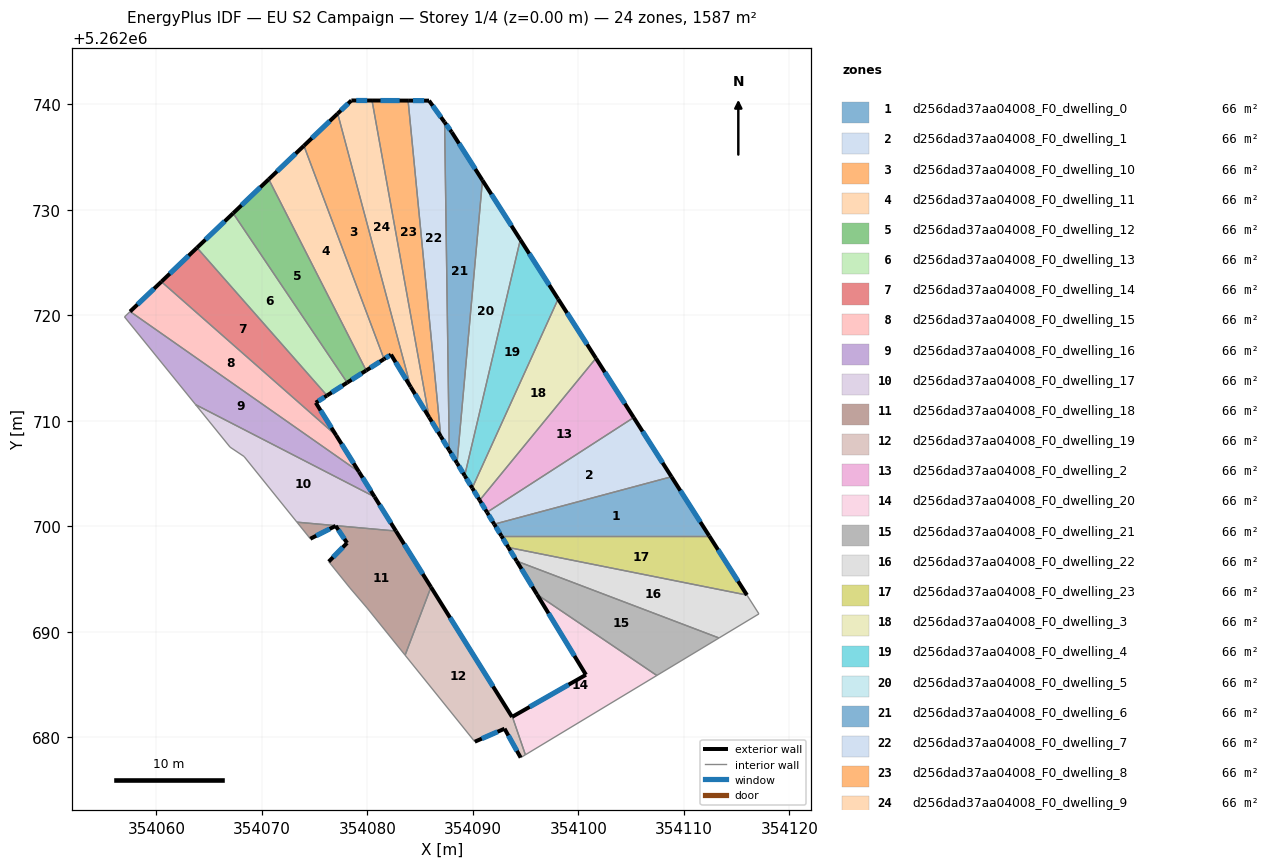
=== STOREY PLAN SPEC (per zone: floor XY polygon, exterior-wall plan segments, windows/doors) ===
zone 1: d256dad37aa04008_F0_dwelling_0  (66.1 m²)
  floor: (354108.82, 5262704.71) (354112.40, 5262699.10) (354092.70, 5262699.10) (354092.02, 5262700.21)
  exterior wall: (354092.02, 5262700.21) – (354092.70, 5262699.10)  [1.3 m]
    window: (354092.18, 5262699.95) – (354092.54, 5262699.36)  [1.1 m²]
  exterior wall: (354112.40, 5262699.10) – (354108.82, 5262704.71)  [6.7 m]
    window: (354111.56, 5262700.42) – (354109.66, 5262703.39)  [5.6 m²]
  interior walls: 2
zone 2: d256dad37aa04008_F0_dwelling_1  (66.1 m²)
  floor: (354105.24, 5262710.32) (354108.82, 5262704.71) (354092.02, 5262700.21) (354091.34, 5262701.34)
  exterior wall: (354091.34, 5262701.34) – (354092.02, 5262700.21)  [1.3 m]
    window: (354091.50, 5262701.07) – (354091.86, 5262700.47)  [1.1 m²]
  exterior wall: (354108.82, 5262704.71) – (354105.24, 5262710.32)  [6.7 m]
    window: (354107.98, 5262706.03) – (354106.08, 5262709.00)  [5.6 m²]
  interior walls: 2
zone 3: d256dad37aa04008_F0_dwelling_10  (66.1 m²)
  floor: (354077.18, 5262739.14) (354084.10, 5262713.21) (354082.23, 5262716.29) (354081.57, 5262715.86) (354073.98, 5262736.08)
  exterior wall: (354082.23, 5262716.29) – (354084.10, 5262713.21)  [3.6 m]
    window: (354082.67, 5262715.56) – (354083.66, 5262713.94)  [3.0 m²]
  exterior wall: (354081.57, 5262715.86) – (354082.23, 5262716.29)  [0.8 m]
    window: (354081.73, 5262715.96) – (354082.08, 5262716.19)  [0.7 m²]
  exterior wall: (354077.18, 5262739.14) – (354073.98, 5262736.08)  [4.4 m]
    window: (354076.43, 5262738.42) – (354074.73, 5262736.80)  [3.7 m²]
  interior walls: 2
zone 4: d256dad37aa04008_F0_dwelling_11  (66.1 m²)
  floor: (354073.98, 5262736.08) (354081.57, 5262715.86) (354079.88, 5262714.78) (354070.65, 5262732.91)
  exterior wall: (354079.88, 5262714.78) – (354081.57, 5262715.86)  [2.0 m]
    window: (354080.28, 5262715.04) – (354081.18, 5262715.61)  [1.7 m²]
  exterior wall: (354073.98, 5262736.08) – (354070.65, 5262732.91)  [4.6 m]
    window: (354073.20, 5262735.34) – (354071.43, 5262733.65)  [3.9 m²]
  interior walls: 2
zone 5: d256dad37aa04008_F0_dwelling_12  (66.1 m²)
  floor: (354070.65, 5262732.91) (354079.88, 5262714.78) (354078.08, 5262713.63) (354067.27, 5262729.68)
  exterior wall: (354078.08, 5262713.63) – (354079.88, 5262714.78)  [2.1 m]
    window: (354078.50, 5262713.90) – (354079.46, 5262714.51)  [1.8 m²]
  exterior wall: (354070.65, 5262732.91) – (354067.27, 5262729.68)  [4.7 m]
    window: (354069.85, 5262732.15) – (354068.06, 5262730.44)  [3.9 m²]
  interior walls: 2
zone 6: d256dad37aa04008_F0_dwelling_13  (66.1 m²)
  floor: (354067.27, 5262729.68) (354078.08, 5262713.63) (354076.17, 5262712.41) (354063.84, 5262726.42)
  exterior wall: (354076.17, 5262712.41) – (354078.08, 5262713.63)  [2.3 m]
    window: (354076.62, 5262712.69) – (354077.63, 5262713.34)  [1.9 m²]
  exterior wall: (354067.27, 5262729.68) – (354063.84, 5262726.42)  [4.7 m]
    window: (354066.47, 5262728.92) – (354064.65, 5262727.19)  [4.0 m²]
  interior walls: 2
zone 7: d256dad37aa04008_F0_dwelling_14  (66.1 m²)
  floor: (354063.84, 5262726.42) (354076.17, 5262712.41) (354075.10, 5262711.73) (354077.04, 5262708.62) (354060.47, 5262723.20)
  exterior wall: (354075.10, 5262711.73) – (354076.17, 5262712.41)  [1.3 m]
    window: (354075.35, 5262711.89) – (354075.92, 5262712.25)  [1.1 m²]
  exterior wall: (354077.04, 5262708.62) – (354075.10, 5262711.73)  [3.7 m]
    window: (354076.59, 5262709.35) – (354075.56, 5262711.00)  [3.1 m²]
  exterior wall: (354063.84, 5262726.42) – (354060.47, 5262723.20)  [4.7 m]
    window: (354063.05, 5262725.66) – (354061.26, 5262723.95)  [3.9 m²]
  interior walls: 2
zone 8: d256dad37aa04008_F0_dwelling_15  (66.1 m²)
  floor: (354077.04, 5262708.62) (354079.20, 5262705.17) (354057.50, 5262720.37) (354060.47, 5262723.20)
  exterior wall: (354079.20, 5262705.17) – (354077.04, 5262708.62)  [4.1 m]
    window: (354078.69, 5262705.98) – (354077.55, 5262707.81)  [3.4 m²]
  exterior wall: (354060.47, 5262723.20) – (354057.50, 5262720.37)  [4.1 m]
    window: (354059.77, 5262722.53) – (354058.20, 5262721.03)  [3.5 m²]
  interior walls: 2
zone 9: d256dad37aa04008_F0_dwelling_16  (66.1 m²)
  floor: (354079.20, 5262705.17) (354080.68, 5262702.80) (354063.72, 5262711.54) (354056.97, 5262719.86) (354057.50, 5262720.37)
  exterior wall: (354080.68, 5262702.80) – (354079.20, 5262705.17)  [2.8 m]
    window: (354080.33, 5262703.36) – (354079.54, 5262704.62)  [2.4 m²]
  interior walls: 4
zone 10: d256dad37aa04008_F0_dwelling_17  (66.1 m²)
  floor: (354080.68, 5262702.80) (354082.70, 5262699.56) (354073.32, 5262700.40) (354068.31, 5262706.62) (354066.98, 5262707.51) (354063.72, 5262711.54)
  exterior wall: (354082.70, 5262699.56) – (354080.68, 5262702.80)  [3.8 m]
    window: (354082.23, 5262700.32) – (354081.15, 5262702.04)  [3.2 m²]
  interior walls: 5
zone 11: d256dad37aa04008_F0_dwelling_18  (66.1 m²)
  floor: (354082.70, 5262699.56) (354086.02, 5262694.24) (354083.57, 5262687.79) (354079.97, 5262692.27) (354078.34, 5262694.18) (354076.33, 5262696.66) (354078.07, 5262698.43) (354076.99, 5262700.05) (354074.59, 5262698.83) (354073.32, 5262700.40)
  exterior wall: (354078.07, 5262698.43) – (354076.33, 5262696.66)  [2.5 m]
    window: (354077.66, 5262698.01) – (354076.74, 5262697.08)  [2.1 m²]
  exterior wall: (354076.99, 5262700.05) – (354078.07, 5262698.43)  [1.9 m]
    window: (354077.24, 5262699.67) – (354077.82, 5262698.81)  [1.6 m²]
  exterior wall: (354074.59, 5262698.83) – (354076.99, 5262700.05)  [2.7 m]
    window: (354075.15, 5262699.12) – (354076.42, 5262699.76)  [2.3 m²]
  exterior wall: (354086.02, 5262694.24) – (354082.70, 5262699.56)  [6.3 m]
    window: (354085.24, 5262695.49) – (354083.48, 5262698.31)  [5.3 m²]
  interior walls: 6
zone 12: d256dad37aa04008_F0_dwelling_19  (66.1 m²)
  floor: (354086.02, 5262694.24) (354093.71, 5262681.94) (354093.74, 5262681.96) (354094.97, 5262678.35) (354094.53, 5262678.08) (354093.00, 5262680.82) (354090.18, 5262679.59) (354083.57, 5262687.79)
  exterior wall: (354090.18, 5262679.59) – (354093.00, 5262680.82)  [3.1 m]
    window: (354090.84, 5262679.88) – (354092.34, 5262680.53)  [2.6 m²]
  exterior wall: (354093.71, 5262681.94) – (354086.02, 5262694.24)  [14.5 m]
    window: (354091.91, 5262684.83) – (354087.83, 5262691.35)  [12.2 m²]
  exterior wall: (354093.74, 5262681.96) – (354093.71, 5262681.94)  [0.0 m]
  exterior wall: (354093.00, 5262680.82) – (354094.53, 5262678.08)  [3.1 m]
    window: (354093.36, 5262680.18) – (354094.17, 5262678.73)  [2.6 m²]
  interior walls: 4
zone 13: d256dad37aa04008_F0_dwelling_2  (66.1 m²)
  floor: (354101.66, 5262715.94) (354105.24, 5262710.32) (354091.34, 5262701.34) (354090.64, 5262702.48)
  exterior wall: (354090.64, 5262702.48) – (354091.34, 5262701.34)  [1.3 m]
    window: (354090.80, 5262702.21) – (354091.17, 5262701.60)  [1.1 m²]
  exterior wall: (354105.24, 5262710.32) – (354101.66, 5262715.94)  [6.7 m]
    window: (354104.40, 5262711.64) – (354102.50, 5262714.62)  [5.6 m²]
  interior walls: 2
zone 14: d256dad37aa04008_F0_dwelling_20  (66.1 m²)
  floor: (354107.43, 5262685.87) (354094.97, 5262678.35) (354093.74, 5262681.96) (354100.71, 5262685.93) (354096.08, 5262693.55)
  exterior wall: (354100.71, 5262685.93) – (354093.74, 5262681.96)  [8.0 m]
    window: (354099.08, 5262685.00) – (354095.38, 5262682.89)  [6.8 m²]
  exterior wall: (354096.08, 5262693.55) – (354100.71, 5262685.93)  [8.9 m]
    window: (354097.16, 5262691.76) – (354099.62, 5262687.72)  [7.5 m²]
  interior walls: 3
zone 15: d256dad37aa04008_F0_dwelling_21  (66.1 m²)
  floor: (354113.33, 5262689.42) (354107.43, 5262685.87) (354096.08, 5262693.55) (354094.15, 5262696.71)
  exterior wall: (354094.15, 5262696.71) – (354096.08, 5262693.55)  [3.7 m]
    window: (354094.60, 5262695.97) – (354095.62, 5262694.29)  [3.1 m²]
  interior walls: 3
zone 16: d256dad37aa04008_F0_dwelling_22  (66.1 m²)
  floor: (354115.97, 5262693.49) (354117.11, 5262691.71) (354113.33, 5262689.42) (354094.15, 5262696.71) (354093.36, 5262698.00)
  exterior wall: (354093.36, 5262698.00) – (354094.15, 5262696.71)  [1.5 m]
    window: (354093.55, 5262697.70) – (354093.97, 5262697.01)  [1.3 m²]
  interior walls: 4
zone 17: d256dad37aa04008_F0_dwelling_23  (66.1 m²)
  floor: (354112.40, 5262699.10) (354115.97, 5262693.49) (354093.36, 5262698.00) (354092.70, 5262699.10)
  exterior wall: (354092.70, 5262699.10) – (354093.36, 5262698.00)  [1.3 m]
    window: (354092.85, 5262698.84) – (354093.21, 5262698.26)  [1.1 m²]
  exterior wall: (354115.97, 5262693.49) – (354112.40, 5262699.10)  [6.6 m]
    window: (354115.13, 5262694.81) – (354113.24, 5262697.78)  [5.6 m²]
  interior walls: 2
zone 18: d256dad37aa04008_F0_dwelling_3  (66.1 m²)
  floor: (354098.08, 5262721.56) (354101.66, 5262715.94) (354090.64, 5262702.48) (354089.93, 5262703.64)
  exterior wall: (354089.93, 5262703.64) – (354090.64, 5262702.48)  [1.4 m]
    window: (354090.10, 5262703.36) – (354090.47, 5262702.75)  [1.1 m²]
  exterior wall: (354101.66, 5262715.94) – (354098.08, 5262721.56)  [6.7 m]
    window: (354100.82, 5262717.26) – (354098.92, 5262720.24)  [5.6 m²]
  interior walls: 2
zone 19: d256dad37aa04008_F0_dwelling_4  (66.1 m²)
  floor: (354094.49, 5262727.18) (354098.08, 5262721.56) (354089.93, 5262703.64) (354089.22, 5262704.81)
  exterior wall: (354089.22, 5262704.81) – (354089.93, 5262703.64)  [1.4 m]
    window: (354089.39, 5262704.54) – (354089.77, 5262703.91)  [1.2 m²]
  exterior wall: (354098.08, 5262721.56) – (354094.49, 5262727.18)  [6.7 m]
    window: (354097.24, 5262722.88) – (354095.33, 5262725.86)  [5.6 m²]
  interior walls: 2
zone 20: d256dad37aa04008_F0_dwelling_5  (66.1 m²)
  floor: (354090.91, 5262732.81) (354094.49, 5262727.18) (354089.22, 5262704.81) (354088.49, 5262706.00)
  exterior wall: (354088.49, 5262706.00) – (354089.22, 5262704.81)  [1.4 m]
    window: (354088.66, 5262705.72) – (354089.05, 5262705.09)  [1.2 m²]
  exterior wall: (354094.49, 5262727.18) – (354090.91, 5262732.81)  [6.7 m]
    window: (354093.65, 5262728.50) – (354091.75, 5262731.48)  [5.6 m²]
  interior walls: 2
zone 21: d256dad37aa04008_F0_dwelling_6  (66.1 m²)
  floor: (354087.99, 5262737.37) (354090.91, 5262732.81) (354088.49, 5262706.00) (354087.76, 5262707.21) (354087.32, 5262738.31)
  exterior wall: (354087.76, 5262707.21) – (354088.49, 5262706.00)  [1.4 m]
    window: (354087.93, 5262706.93) – (354088.32, 5262706.29)  [1.2 m²]
  exterior wall: (354087.99, 5262737.37) – (354087.32, 5262738.31)  [1.2 m]
    window: (354087.84, 5262737.59) – (354087.47, 5262738.09)  [1.0 m²]
  exterior wall: (354090.91, 5262732.81) – (354087.99, 5262737.37)  [5.4 m]
    window: (354090.22, 5262733.88) – (354088.68, 5262736.30)  [4.6 m²]
  interior walls: 2
zone 22: d256dad37aa04008_F0_dwelling_7  (66.1 m²)
  floor: (354085.84, 5262740.36) (354087.32, 5262738.31) (354087.76, 5262707.21) (354086.95, 5262708.53) (354083.85, 5262740.36)
  exterior wall: (354086.95, 5262708.53) – (354087.76, 5262707.21)  [1.5 m]
    window: (354087.14, 5262708.22) – (354087.57, 5262707.52)  [1.3 m²]
  exterior wall: (354085.84, 5262740.36) – (354083.85, 5262740.36)  [2.0 m]
    window: (354085.37, 5262740.36) – (354084.32, 5262740.36)  [1.7 m²]
  exterior wall: (354087.32, 5262738.31) – (354085.84, 5262740.36)  [2.5 m]
    window: (354086.97, 5262738.79) – (354086.19, 5262739.88)  [2.1 m²]
  interior walls: 2
zone 23: d256dad37aa04008_F0_dwelling_8  (66.1 m²)
  floor: (354083.85, 5262740.36) (354086.95, 5262708.53) (354085.84, 5262710.35) (354080.44, 5262740.37)
  exterior wall: (354085.84, 5262710.35) – (354086.95, 5262708.53)  [2.1 m]
    window: (354086.10, 5262709.93) – (354086.69, 5262708.96)  [1.8 m²]
  exterior wall: (354083.85, 5262740.36) – (354080.44, 5262740.37)  [3.4 m]
    window: (354083.05, 5262740.37) – (354081.24, 5262740.37)  [2.9 m²]
  interior walls: 2
zone 24: d256dad37aa04008_F0_dwelling_9  (66.1 m²)
  floor: (354080.44, 5262740.37) (354085.84, 5262710.35) (354084.10, 5262713.21) (354077.18, 5262739.14) (354078.48, 5262740.38)
  exterior wall: (354084.10, 5262713.21) – (354085.84, 5262710.35)  [3.3 m]
    window: (354084.51, 5262712.54) – (354085.43, 5262711.03)  [2.8 m²]
  exterior wall: (354078.48, 5262740.38) – (354077.18, 5262739.14)  [1.8 m]
    window: (354078.17, 5262740.09) – (354077.48, 5262739.43)  [1.5 m²]
  exterior wall: (354080.44, 5262740.37) – (354078.48, 5262740.38)  [2.0 m]
    window: (354079.98, 5262740.37) – (354078.94, 5262740.37)  [1.7 m²]
  interior walls: 2

=== DERIVED (storey summary) ===
Building: EU S2 Campaign
Storey: 1 of 4  (floor level z = 0.00 m)
Storey gross floor area: 1586.9 m²
Zones on this storey: 24
  - d256dad37aa04008_F0_dwelling_0: floor 66.1 m²; exterior wall 8.0 m (23.9 m²); 2 window(s) 6.7 m²; WWR 28.1%
  - d256dad37aa04008_F0_dwelling_1: floor 66.1 m²; exterior wall 8.0 m (23.9 m²); 2 window(s) 6.7 m²; WWR 28.1%
  - d256dad37aa04008_F0_dwelling_10: floor 66.1 m²; exterior wall 8.8 m (26.4 m²); 3 window(s) 7.4 m²; WWR 28.1%
  - d256dad37aa04008_F0_dwelling_11: floor 66.1 m²; exterior wall 6.6 m (19.8 m²); 2 window(s) 5.6 m²; WWR 28.1%
  - d256dad37aa04008_F0_dwelling_12: floor 66.1 m²; exterior wall 6.8 m (20.4 m²); 2 window(s) 5.7 m²; WWR 28.1%
  - d256dad37aa04008_F0_dwelling_13: floor 66.1 m²; exterior wall 7.0 m (21.0 m²); 2 window(s) 5.9 m²; WWR 28.1%
  - d256dad37aa04008_F0_dwelling_14: floor 66.1 m²; exterior wall 9.6 m (28.8 m²); 3 window(s) 8.1 m²; WWR 28.1%
  - d256dad37aa04008_F0_dwelling_15: floor 66.1 m²; exterior wall 8.2 m (24.5 m²); 2 window(s) 6.9 m²; WWR 28.1%
  - d256dad37aa04008_F0_dwelling_16: floor 66.1 m²; exterior wall 2.8 m (8.4 m²); 1 window(s) 2.4 m²; WWR 28.1%
  - d256dad37aa04008_F0_dwelling_17: floor 66.1 m²; exterior wall 3.8 m (11.5 m²); 1 window(s) 3.2 m²; WWR 28.1%
  - d256dad37aa04008_F0_dwelling_18: floor 66.1 m²; exterior wall 13.4 m (40.2 m²); 4 window(s) 11.3 m²; WWR 28.1%
  - d256dad37aa04008_F0_dwelling_19: floor 66.1 m²; exterior wall 20.8 m (62.3 m²); 3 window(s) 17.5 m²; WWR 28.1%
  - d256dad37aa04008_F0_dwelling_2: floor 66.1 m²; exterior wall 8.0 m (24.0 m²); 2 window(s) 6.7 m²; WWR 28.1%
  - d256dad37aa04008_F0_dwelling_20: floor 66.1 m²; exterior wall 16.9 m (50.8 m²); 2 window(s) 14.3 m²; WWR 28.1%
  - d256dad37aa04008_F0_dwelling_21: floor 66.1 m²; exterior wall 3.7 m (11.1 m²); 1 window(s) 3.1 m²; WWR 28.1%
  - d256dad37aa04008_F0_dwelling_22: floor 66.1 m²; exterior wall 1.5 m (4.5 m²); 1 window(s) 1.3 m²; WWR 28.1%
  - d256dad37aa04008_F0_dwelling_23: floor 66.1 m²; exterior wall 7.9 m (23.8 m²); 2 window(s) 6.7 m²; WWR 28.1%
  - d256dad37aa04008_F0_dwelling_3: floor 66.1 m²; exterior wall 8.0 m (24.1 m²); 2 window(s) 6.8 m²; WWR 28.1%
  - d256dad37aa04008_F0_dwelling_4: floor 66.1 m²; exterior wall 8.0 m (24.1 m²); 2 window(s) 6.8 m²; WWR 28.1%
  - d256dad37aa04008_F0_dwelling_5: floor 66.1 m²; exterior wall 8.1 m (24.2 m²); 2 window(s) 6.8 m²; WWR 28.1%
  - d256dad37aa04008_F0_dwelling_6: floor 66.1 m²; exterior wall 8.0 m (24.0 m²); 3 window(s) 6.7 m²; WWR 28.1%
  - d256dad37aa04008_F0_dwelling_7: floor 66.1 m²; exterior wall 6.1 m (18.2 m²); 3 window(s) 5.1 m²; WWR 28.1%
  - d256dad37aa04008_F0_dwelling_8: floor 66.1 m²; exterior wall 5.6 m (16.7 m²); 2 window(s) 4.7 m²; WWR 28.1%
  - d256dad37aa04008_F0_dwelling_9: floor 66.1 m²; exterior wall 7.1 m (21.3 m²); 3 window(s) 6.0 m²; WWR 28.1%
Zone adjacency (shared interzone walls):
  - d256dad37aa04008_F0_dwelling_0 ↔ d256dad37aa04008_F0_dwelling_1
  - d256dad37aa04008_F0_dwelling_0 ↔ d256dad37aa04008_F0_dwelling_23
  - d256dad37aa04008_F0_dwelling_1 ↔ d256dad37aa04008_F0_dwelling_2
  - d256dad37aa04008_F0_dwelling_10 ↔ d256dad37aa04008_F0_dwelling_11
  - d256dad37aa04008_F0_dwelling_10 ↔ d256dad37aa04008_F0_dwelling_9
  - d256dad37aa04008_F0_dwelling_11 ↔ d256dad37aa04008_F0_dwelling_12
  - d256dad37aa04008_F0_dwelling_12 ↔ d256dad37aa04008_F0_dwelling_13
  - d256dad37aa04008_F0_dwelling_13 ↔ d256dad37aa04008_F0_dwelling_14
  - d256dad37aa04008_F0_dwelling_14 ↔ d256dad37aa04008_F0_dwelling_15
  - d256dad37aa04008_F0_dwelling_15 ↔ d256dad37aa04008_F0_dwelling_16
  - d256dad37aa04008_F0_dwelling_16 ↔ d256dad37aa04008_F0_dwelling_17
  - d256dad37aa04008_F0_dwelling_17 ↔ d256dad37aa04008_F0_dwelling_18
  - d256dad37aa04008_F0_dwelling_18 ↔ d256dad37aa04008_F0_dwelling_19
  - d256dad37aa04008_F0_dwelling_19 ↔ d256dad37aa04008_F0_dwelling_20
  - d256dad37aa04008_F0_dwelling_2 ↔ d256dad37aa04008_F0_dwelling_3
  - d256dad37aa04008_F0_dwelling_20 ↔ d256dad37aa04008_F0_dwelling_21
  - d256dad37aa04008_F0_dwelling_21 ↔ d256dad37aa04008_F0_dwelling_22
  - d256dad37aa04008_F0_dwelling_22 ↔ d256dad37aa04008_F0_dwelling_23
  - d256dad37aa04008_F0_dwelling_3 ↔ d256dad37aa04008_F0_dwelling_4
  - d256dad37aa04008_F0_dwelling_4 ↔ d256dad37aa04008_F0_dwelling_5
  - d256dad37aa04008_F0_dwelling_5 ↔ d256dad37aa04008_F0_dwelling_6
  - d256dad37aa04008_F0_dwelling_6 ↔ d256dad37aa04008_F0_dwelling_7
  - d256dad37aa04008_F0_dwelling_7 ↔ d256dad37aa04008_F0_dwelling_8
  - d256dad37aa04008_F0_dwelling_8 ↔ d256dad37aa04008_F0_dwelling_9